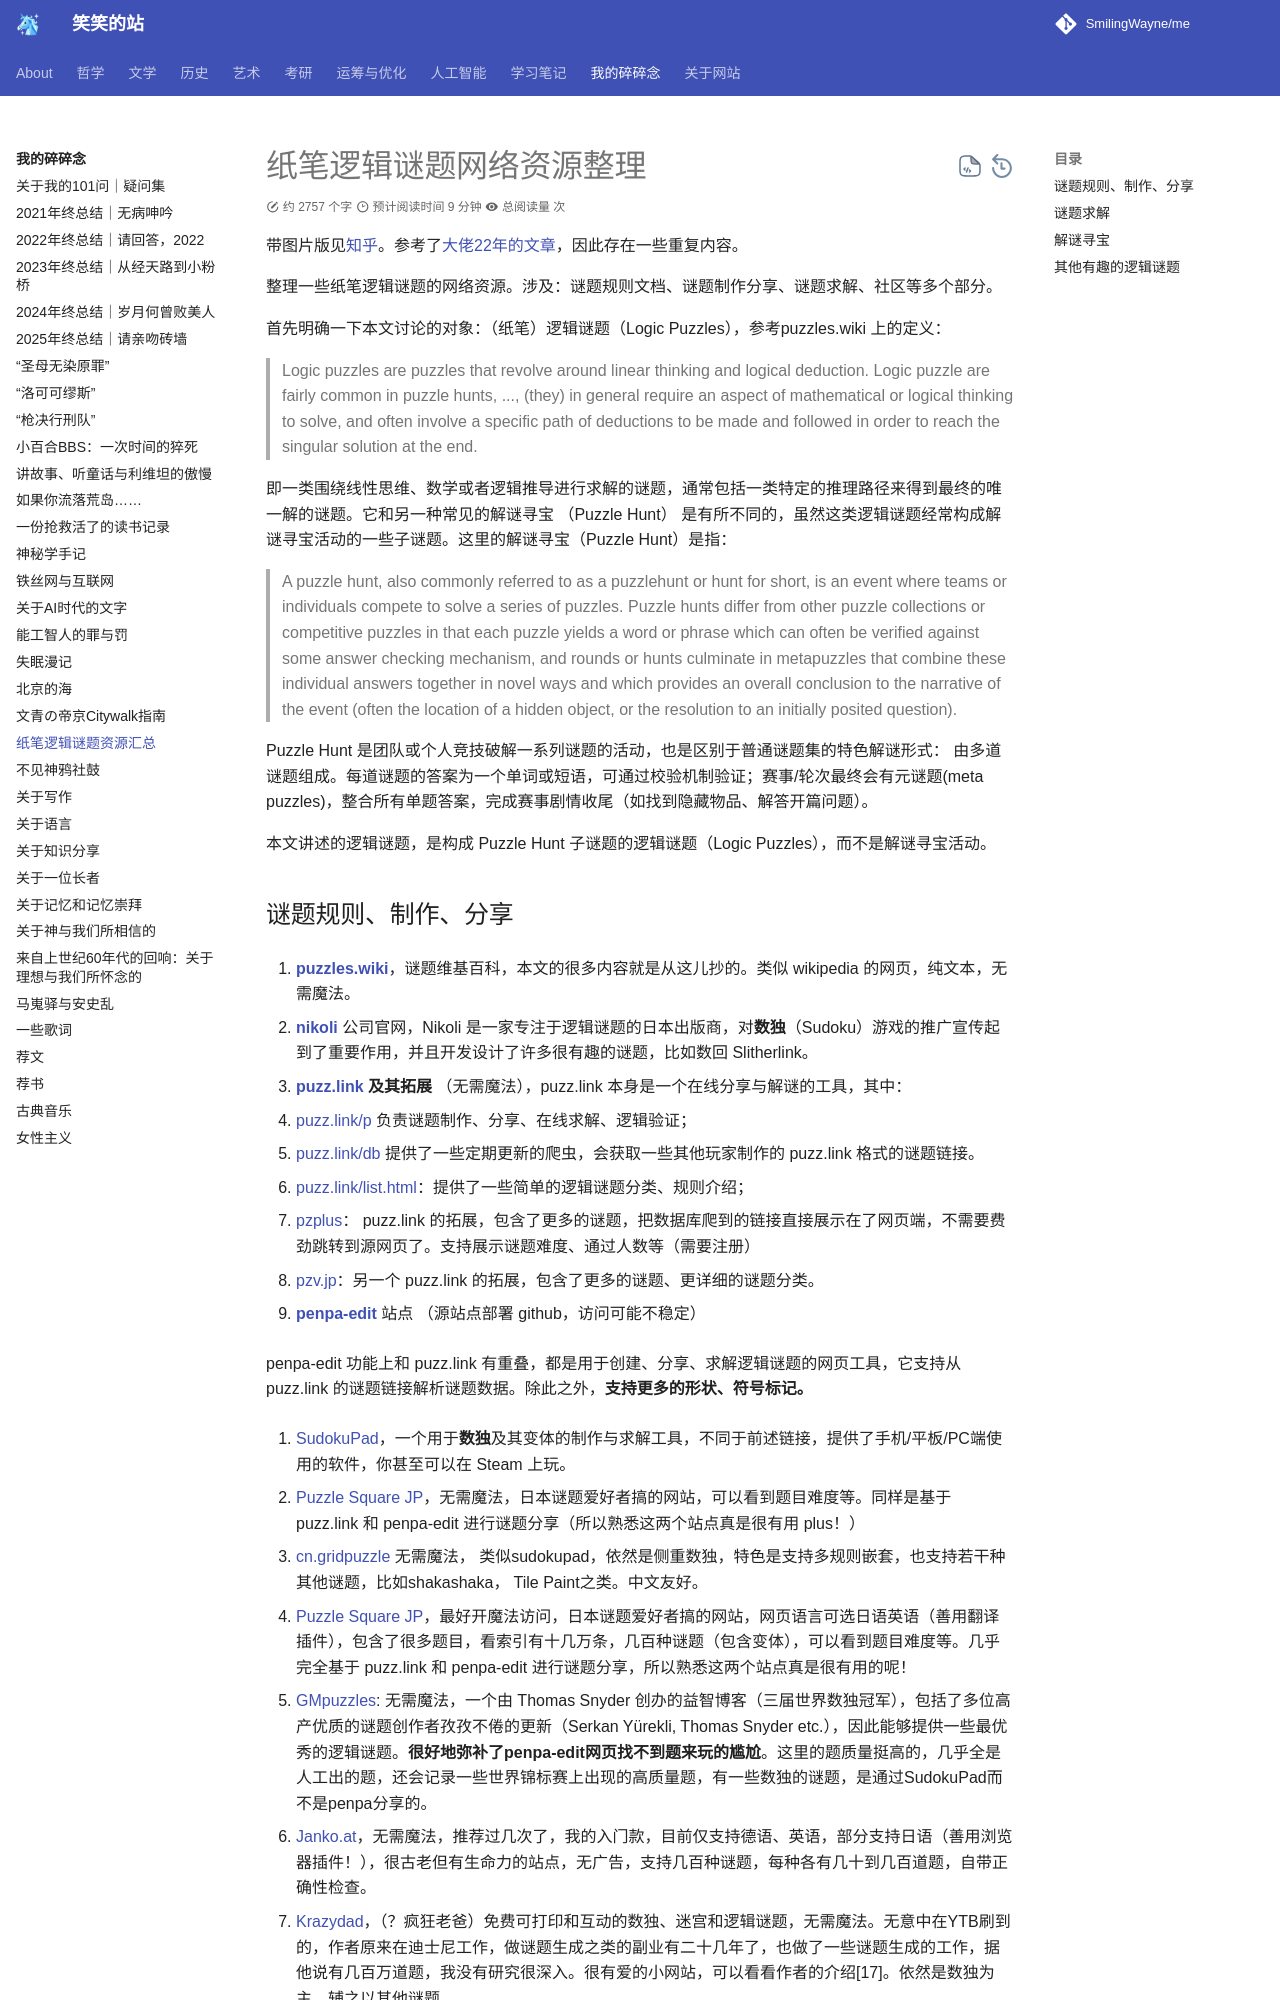

repository: SmilingWayne/me · page: Talks/Puzzles/index.html · generator: mkdocs

# 纸笔逻辑谜题网络资源整理

带图片版见[知乎](https://zhuanlan.zhihu.com/p/2006473284301108420)。参考了[大佬22年的文章](https://www.bilibili.com/read/cv15380655/?opus_fallback=1)，因此存在一些重复内容。

整理一些纸笔逻辑谜题的网络资源。涉及：谜题规则文档、谜题制作分享、谜题求解、社区等多个部分。

首先明确一下本文讨论的对象：（纸笔）逻辑谜题（Logic Puzzles），参考puzzles.wiki 上的定义：

> Logic puzzles are puzzles that revolve around linear thinking and logical deduction. Logic puzzle are fairly common in puzzle hunts, ..., (they) in general require an aspect of mathematical or logical thinking to solve, and often involve a specific path of deductions to be made and followed in order to reach the singular solution at the end.

即一类围绕线性思维、数学或者逻辑推导进行求解的谜题，通常包括一类特定的推理路径来得到最终的唯一解的谜题。它和另一种常见的解谜寻宝 （Puzzle Hunt） 是有所不同的，虽然这类逻辑谜题经常构成解谜寻宝活动的一些子谜题。这里的解谜寻宝（Puzzle Hunt）是指：

> A puzzle hunt, also commonly referred to as a puzzlehunt or hunt for short, is an event where teams or individuals compete to solve a series of puzzles. Puzzle hunts differ from other puzzle collections or competitive puzzles in that each puzzle yields a word or phrase which can often be verified against some answer checking mechanism, and rounds or hunts culminate in metapuzzles that combine these individual answers together in novel ways and which provides an overall conclusion to the narrative of the event (often the location of a hidden object, or the resolution to an initially posited question).

Puzzle Hunt 是团队或个人竞技破解一系列谜题的活动，也是区别于普通谜题集的特色解谜形式： 由多道谜题组成。每道谜题的答案为一个单词或短语，可通过校验机制验证；赛事/轮次最终会有元谜题(meta puzzles)，整合所有单题答案，完成赛事剧情收尾（如找到隐藏物品、解答开篇问题）。

本文讲述的逻辑谜题，是构成 Puzzle Hunt 子谜题的逻辑谜题（Logic Puzzles），而不是解谜寻宝活动。
